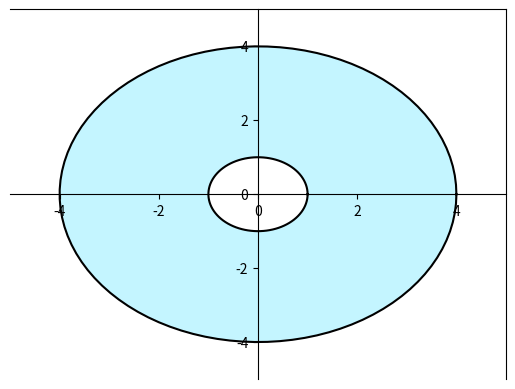

This figure's Python source:
from mpl_toolkits.mplot3d import Axes3D
import matplotlib.pyplot as plt
import numpy as np
from matplotlib import cm

fig = plt.figure()

v = np.linspace(0, 2 * np.pi, 100)
u = np.linspace(1, 4, 100)

z = np.outer(u,np.cos(v))
y = np.outer(u,np.sin(v))
x = np.outer(u,np.ones(np.size(v)))


#ax = fig.add_subplot(111, projection='3d')
#ax.plot_surface(x, y, z,  rstride=4, cstride=4, color='y')
#ax.set_xlabel('X')
#ax.set_ylabel('Y')
#ax.set_zlabel('Z')
#plt.savefig("cone01.png")

#somente projeta a terceira coordenada, por isso coloque o X nesse ponto
ax1 = plt.subplot(111)
ax1.spines['left'].set_position('center')
#ax1.spines['right'].set_color('none')
ax1.spines['bottom'].set_position('center')
#ax1.spines['top'].set_color('none')
#ax1.spines['left'].set_smart_bounds(True)
#ax1.spines['bottom'].set_smart_bounds(True)
ax1.xaxis.set_ticks_position('bottom')
ax1.yaxis.set_ticks_position('left')

plt.contourf(z, y, x, colors='#C4F5FF')
x = np.cos(v)
y = np.sin(v)
ax1.plot(x,y, color="black")
x = 4.0*np.cos(v)
y = 4.0*np.sin(v)
plt.plot(x,y, color="black")

ax1.set_ylim([-5, 5])
ax1.set_xlim([-5, 5])

plt.savefig("cone02.png")

plt.show()